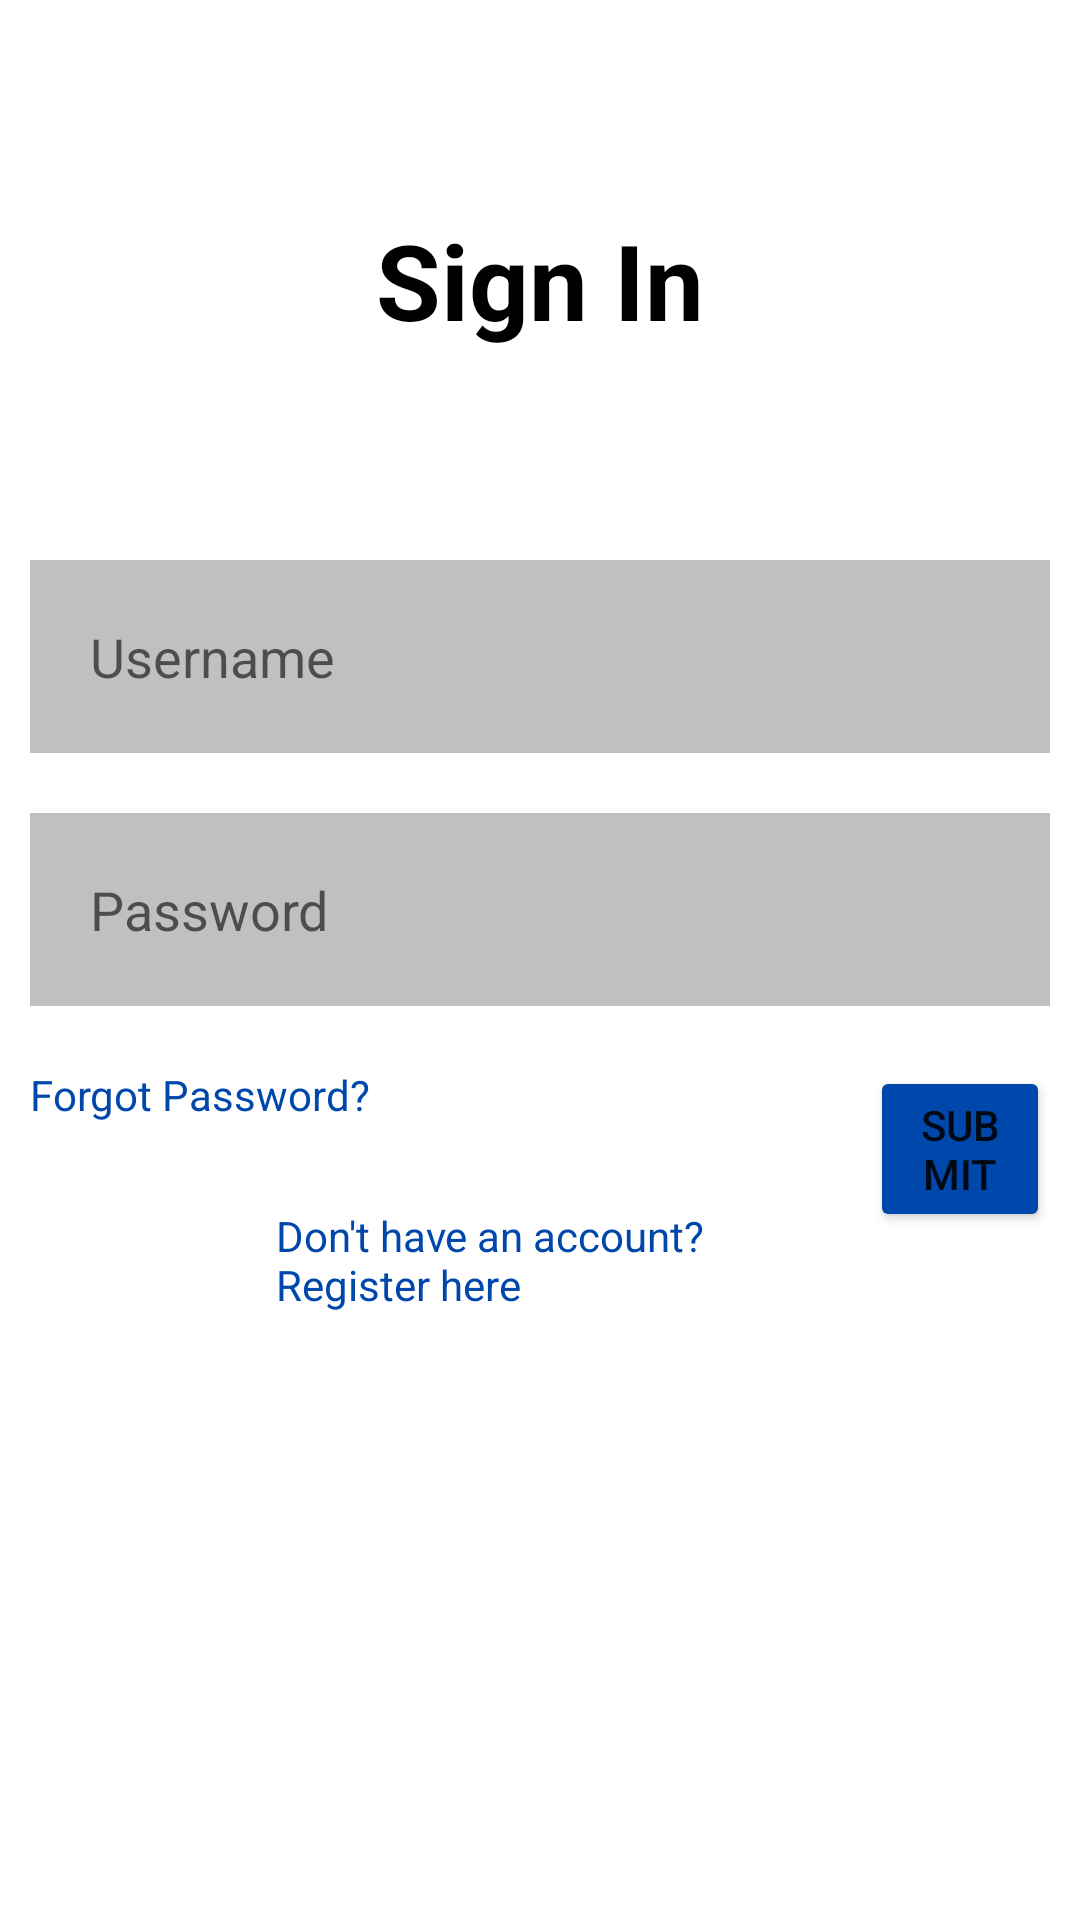

Reconstruct the res/layout file that produces this screen, plus the resources it refers to.
<!-- AndroidManifest.xml: application theme Theme.PTS -->
<!-- res/layout/activity_login.xml -->
<?xml version="1.0" encoding="utf-8"?>
<RelativeLayout xmlns:android="http://schemas.android.com/apk/res/android"
    xmlns:app="http://schemas.android.com/apk/res-auto"
    xmlns:tools="http://schemas.android.com/tools"
    android:layout_width="match_parent"
    android:layout_height="match_parent"
    tools:context=".LoginAndRegistration.LoginActivity">

    <TextView
        android:id="@+id/textViewSignIn"
        android:layout_width="match_parent"
        android:layout_height="wrap_content"
        android:layout_marginStart="70dp"
        android:layout_marginTop="70dp"
        android:layout_marginEnd="70dp"
        android:layout_marginBottom="70dp"
        android:gravity="center"
        android:text="Sign In"
        android:textColor="@color/black"
        android:textSize="35dp"
        android:textStyle="bold" />

    <EditText
        android:id="@+id/editTextUsername"
        android:layout_width="match_parent"
        android:layout_height="wrap_content"
        android:layout_below="@id/textViewSignIn"
        android:layout_marginStart="10dp"
        android:layout_marginEnd="10dp"
        android:background="#C0C0C0"
        android:drawablePadding="20dp"
        android:hint="Username"
        android:padding="20dp"
        android:textColor="@color/black" />

    <EditText
        android:id="@+id/editTextPassword"
        android:layout_width="match_parent"
        android:layout_height="wrap_content"
        android:layout_below="@id/editTextUsername"
        android:layout_marginStart="10dp"
        android:layout_marginTop="20dp"
        android:layout_marginEnd="10dp"
        android:background="#C0C0C0"
        android:drawablePadding="20dp"
        android:hint="Password"
        android:padding="20dp"
        android:textColor="@color/black"
        android:inputType="textPassword" />

    <TextView
        android:id="@+id/textViewForgotPassword"
        android:layout_width="wrap_content"
        android:layout_height="wrap_content"
        android:layout_below="@id/editTextPassword"
        android:layout_marginStart="10dp"
        android:layout_marginTop="20dp"
        android:layout_marginEnd="10dp"
        android:text="Forgot Password?"
        android:textColor="#0047AB" />

    <Button
        android:id="@+id/btnSubmit"
        android:layout_width="match_parent"
        android:layout_height="wrap_content"
        android:layout_below="@id/editTextPassword"
        android:layout_marginStart="290dp"
        android:layout_marginTop="20dp"
        android:layout_marginEnd="10dp"
        android:backgroundTint="#0047AB"
        android:text="Submit" />

    <TextView
        android:id="@+id/textViewRegisterHere"
        android:layout_width="wrap_content"
        android:layout_height="wrap_content"
        android:layout_below="@id/editTextPassword"
        android:layout_alignParentLeft="true"
        android:layout_alignParentRight="true"
        android:layout_marginLeft="92dp"
        android:layout_marginTop="67dp"
        android:layout_marginRight="90dp"
        android:text="Don't have an account? Register here"
        android:textColor="#0047AB" />


</RelativeLayout>
<!-- resources referenced by this layout -->
<resources>
  <style name="Theme.PTS" parent="Theme.MaterialComponents.DayNight.DarkActionBar">
          
          <item name="colorPrimary">@color/purple_500</item>
          <item name="colorPrimaryVariant">@color/purple_700</item>
          <item name="colorOnPrimary">@color/white</item>
          
          <item name="colorSecondary">@color/teal_200</item>
          <item name="colorSecondaryVariant">@color/teal_700</item>
          <item name="colorOnSecondary">@color/black</item>
          
          <item name="android:statusBarColor" tools:targetApi="l">?attr/colorPrimaryVariant</item>
          
      </style>
  <!-- not gathered from this repository: default colours our renderer supplied (Android Studio template values) -->
  <color name="purple_500">#FF6200EE</color>
  <color name="purple_700">#FF3700B3</color>
  <color name="teal_200">#FF03DAC5</color>
  <color name="teal_700">#FF018786</color>
  <color name="black">#FF000000</color>
  <color name="white">#FFFFFFFF</color>
</resources>
